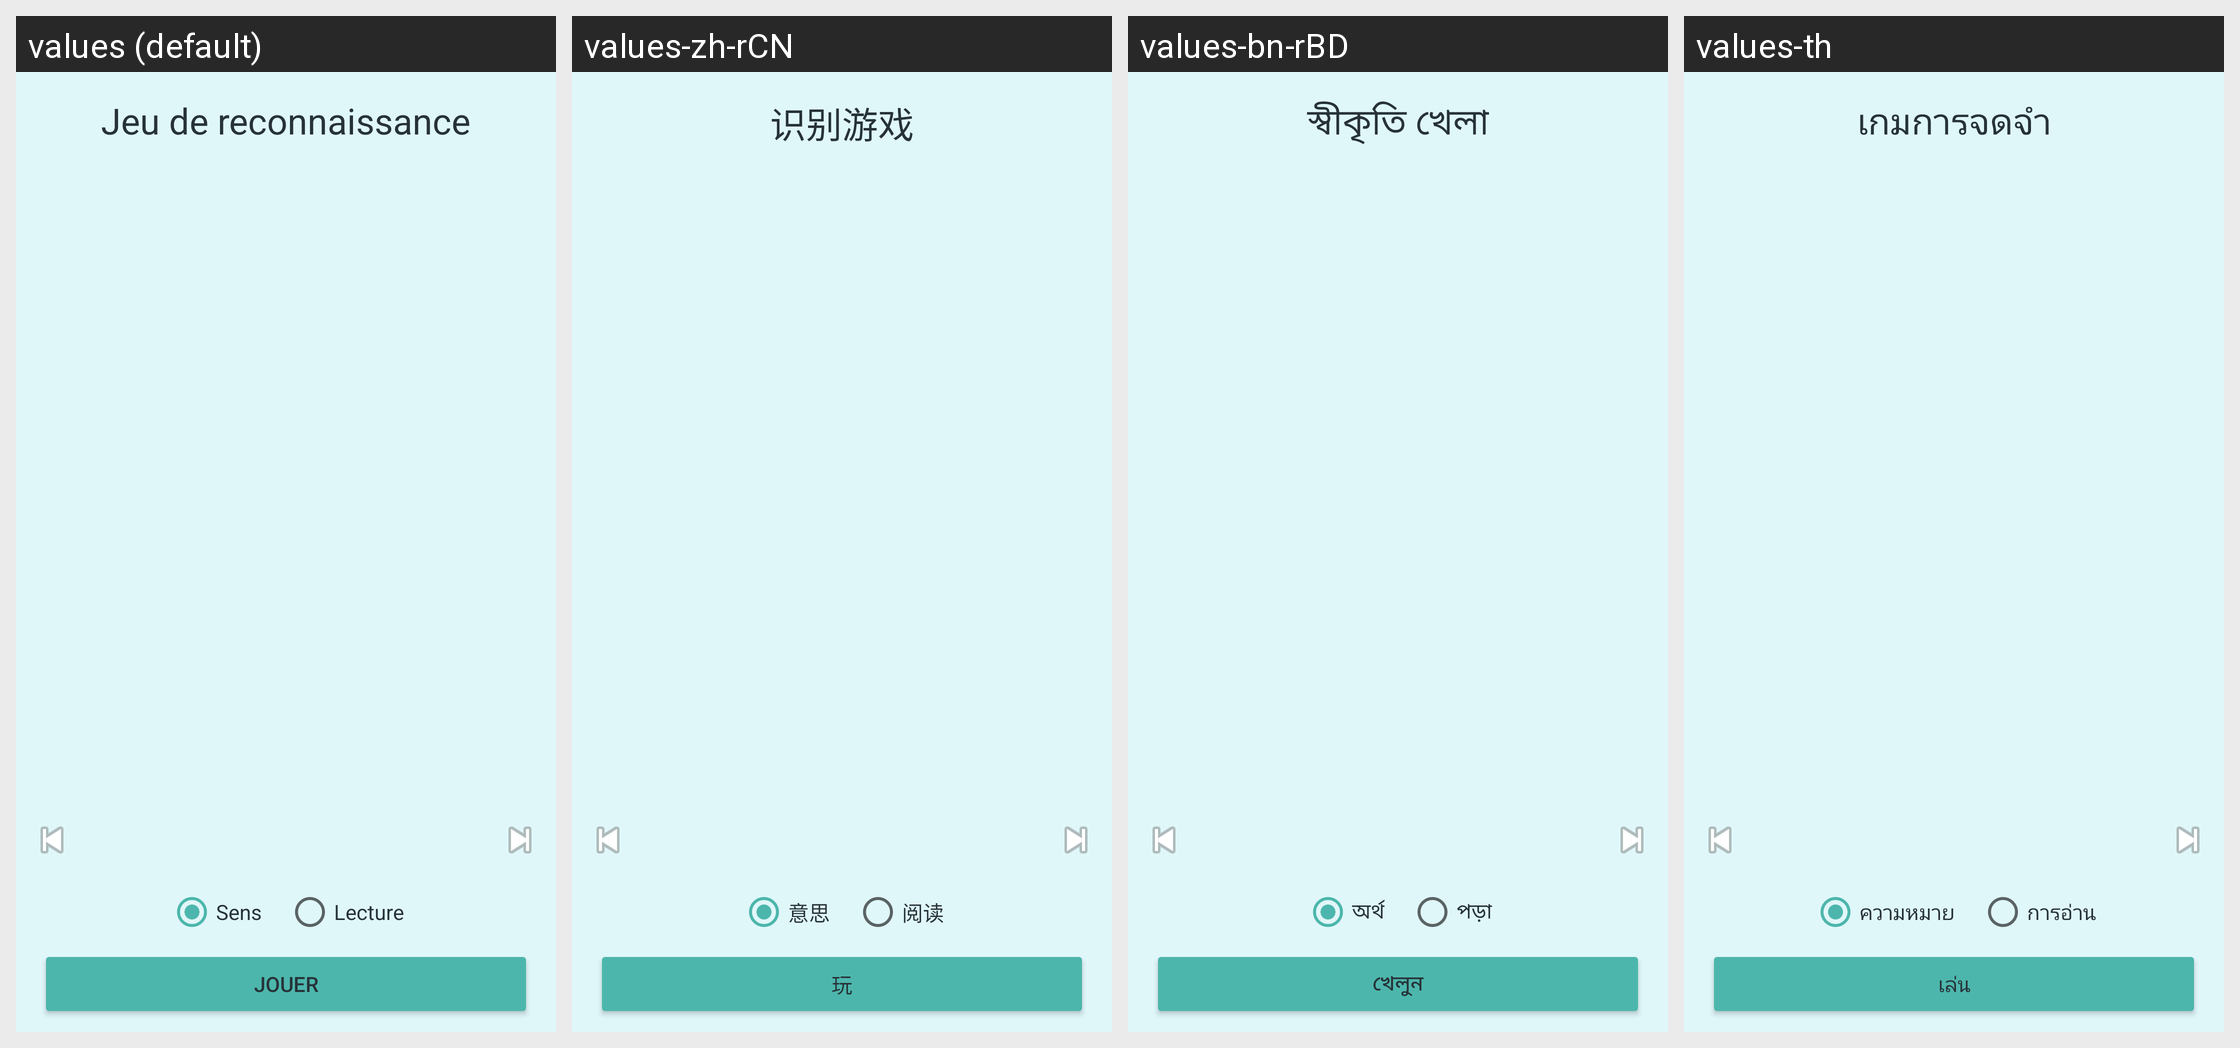

Translations of the strings shown on this Android screen, per locale in the grid:
Android screen res/layout/fragment_game_recap.xml rendered under 4 locales, left to right: values (default), values-zh-rCN, values-bn-rBD, values-th. Device: Nexus 5 (rendered at 1080×1920; each locale shown at half size, 540×960, under a caption strip naming it); theme Theme.NihongoMochi.
Other locales in the repository, not shown: values-ar, values-de, values-en-rGB, values-es, values-in, values-it, values-ko, values-pt-rBR, values-ru, values-vi.
Strings drawn on this screen, with the default value and each locale's value (text and hints the layout hard-codes, and strings that could not be matched under every locale, appear in the picture but are not listed):

game_recap_title
  values: Jeu de reconnaissance
  values-zh-rCN: 识别游戏
  values-bn-rBD: স্বীকৃতি খেলা
  values-th: เกมการจดจำ

game_recap_meaning
  values: Sens
  values-zh-rCN: 意思
  values-bn-rBD: অর্থ
  values-th: ความหมาย

game_recap_reading
  values: Lecture
  values-zh-rCN: 阅读
  values-bn-rBD: পড়া
  values-th: การอ่าน

game_recap_play
  values: Jouer
  values-zh-rCN: 玩
  values-bn-rBD: খেলুন
  values-th: เล่น
